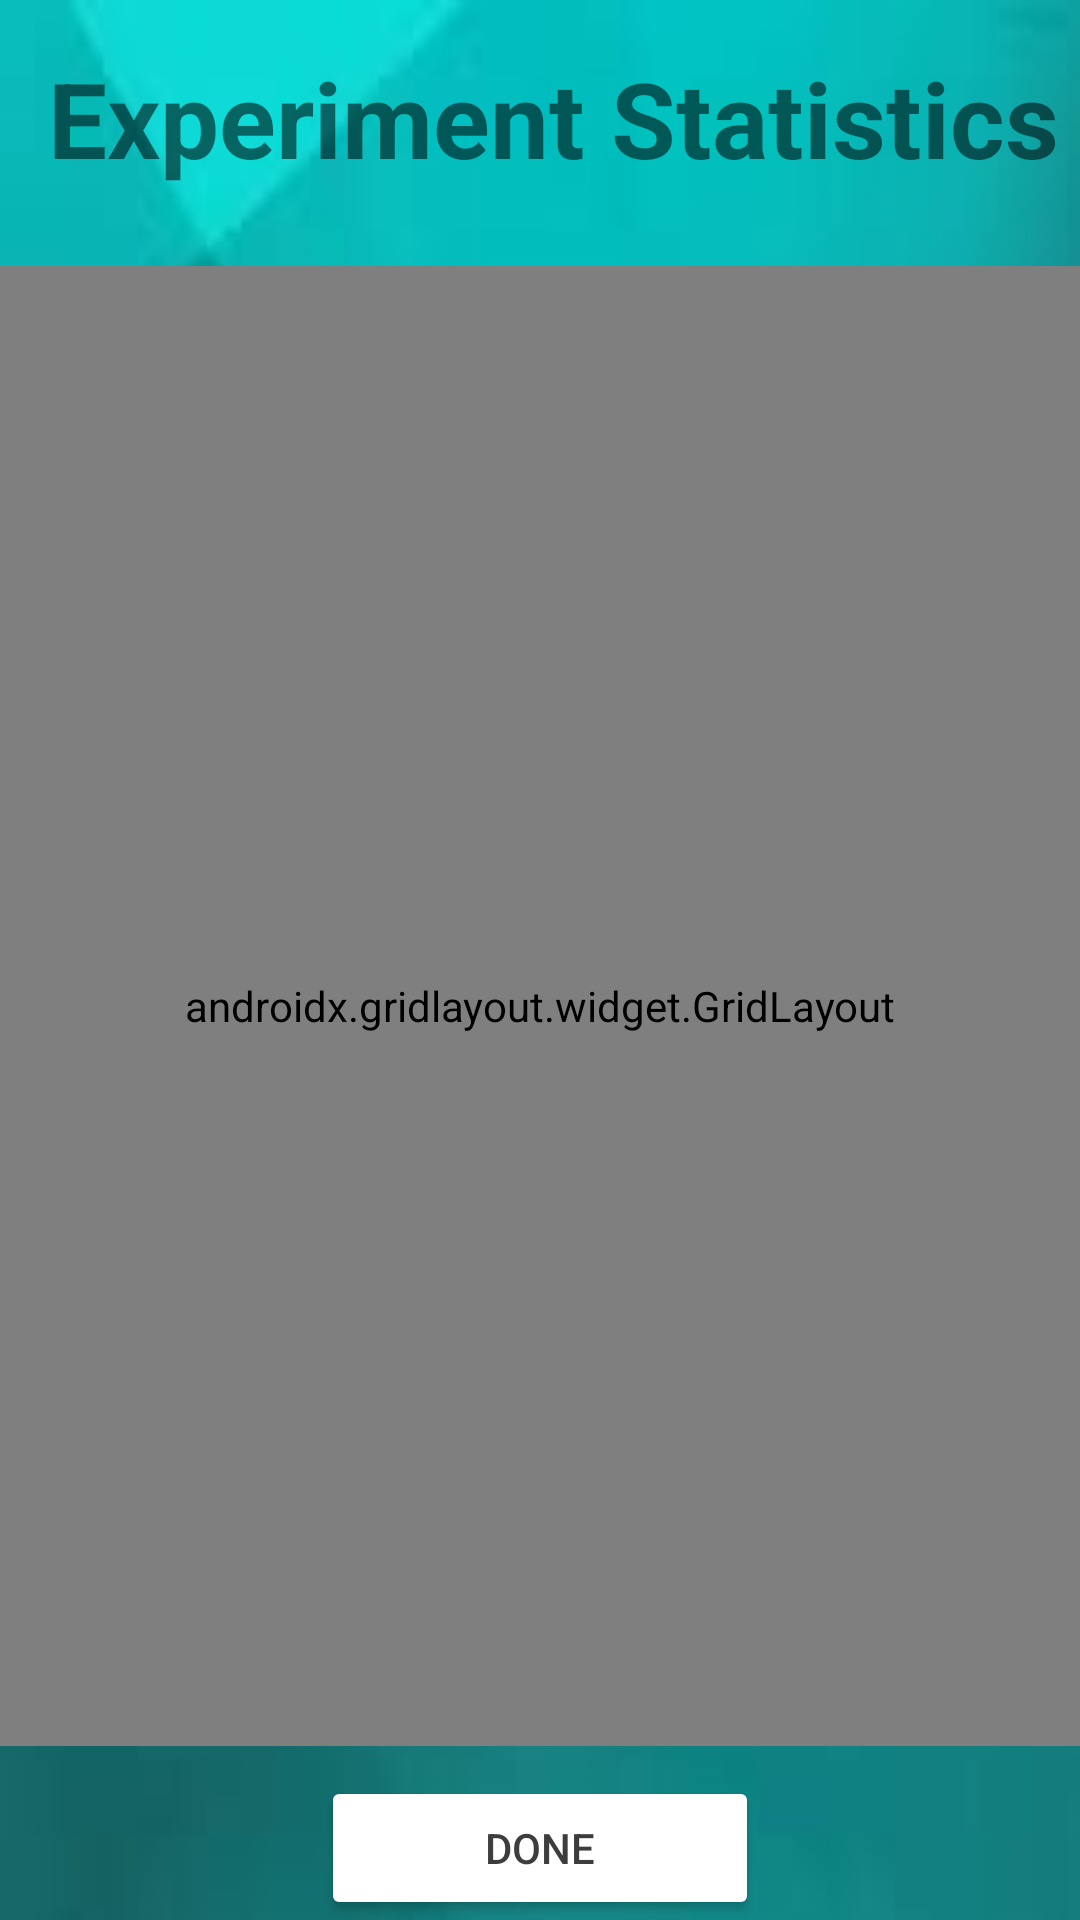

Layout XML and referenced resources for this Android screen:
<!-- AndroidManifest.xml: application theme Theme.LabNet -->
<!-- res/layout/activity_stats.xml -->
<?xml version="1.0" encoding="utf-8"?>
<RelativeLayout
    xmlns:android="http://schemas.android.com/apk/res/android"
    xmlns:app="http://schemas.android.com/apk/res-auto"
    xmlns:tools="http://schemas.android.com/tools"
    android:layout_width="match_parent"
    android:layout_height="match_parent"
    android:background="@drawable/teal_back">

    <TextView
        android:id="@+id/experimentStats"
        android:layout_width="wrap_content"
        android:layout_height="wrap_content"
        android:layout_alignParentTop="true"
        android:layout_marginTop="16dp"
        android:layout_alignParentLeft="true"
        android:layout_marginLeft="16dp"
        android:text="Experiment Statistics"
        android:textSize="35sp"
        android:textStyle="bold"
        android:paddingBottom="16dp"/>

    <androidx.gridlayout.widget.GridLayout
        android:layout_width="match_parent"
        android:layout_height="match_parent"
        android:layout_above="@+id/doneButton"
        android:layout_below="@+id/experimentStats"
        android:layout_marginTop="10dp"
        android:layout_marginBottom="10dp"
        app:columnCount="1"
        app:rowCount="6">

        <androidx.cardview.widget.CardView
            android:layout_width="wrap_content"
            android:layout_height="wrap_content"
            android:layout_margin="8dp"
            android:elevation="8dp"
            app:cardCornerRadius="8dp"
            app:layout_column="0"
            app:layout_gravity="fill"
            app:layout_row="0"
            app:layout_rowWeight="1">

            <ImageView
                android:layout_width="50dp"
                android:layout_height="50dp"
                android:layout_gravity="left|center_vertical"
                android:paddingLeft="8dp"
                android:src="@drawable/ic_mean" />
            <TextView
                android:layout_width="wrap_content"
                android:layout_height="wrap_content"
                android:layout_gravity="left|center_vertical"
                android:layout_marginLeft="60dp"
                android:text="Mean"
                android:textSize="25dp"
                android:textStyle="bold" />
            <TextView
                android:id="@+id/mean_value"
                android:layout_width="wrap_content"
                android:layout_height="wrap_content"
                android:layout_gravity="right|center_vertical"
                android:paddingRight="16dp"
                android:text="meanValue"
                android:textSize="20dp" />

        </androidx.cardview.widget.CardView>

        <androidx.cardview.widget.CardView
            android:layout_width="wrap_content"
            android:layout_height="wrap_content"
            android:layout_margin="8dp"
            android:elevation="8dp"
            app:cardCornerRadius="8dp"
            app:layout_column="0"
            app:layout_gravity="fill"
            app:layout_row="1"
            app:layout_rowWeight="1">

            <ImageView
                android:layout_width="50dp"
                android:layout_height="50dp"
                android:layout_gravity="left|center_vertical"
                android:paddingLeft="8dp"
                android:src="@drawable/ic_median" />

            <TextView
                android:layout_width="wrap_content"
                android:layout_height="wrap_content"
                android:layout_gravity="center_vertical|left"
                android:layout_marginLeft="60dp"
                android:text="Median"
                android:textSize="25dp"
                android:textStyle="bold" />

            <TextView
                android:id="@+id/median_value"
                android:layout_width="wrap_content"
                android:layout_height="wrap_content"
                android:layout_gravity="center_vertical|right"
                android:paddingRight="16dp"
                android:text="medianValue"
                android:textSize="20dp" />

        </androidx.cardview.widget.CardView>

        <androidx.cardview.widget.CardView
            android:layout_width="wrap_content"
            android:layout_height="wrap_content"
            android:layout_margin="8dp"
            android:elevation="8dp"
            app:cardCornerRadius="8dp"
            app:layout_column="0"
            app:layout_gravity="fill"
            app:layout_row="3"
            app:layout_rowWeight="1">

            <ImageView
                android:layout_width="50dp"
                android:layout_height="50dp"
                android:layout_gravity="left|center_vertical"
                android:src="@drawable/ic_quartile"
                android:paddingLeft="8dp"/>

            <TextView
                android:layout_width="wrap_content"
                android:layout_height="wrap_content"
                android:layout_gravity="center_vertical|left"
                android:layout_marginLeft="60dp"
                android:text="Upper Quartile"
                android:textSize="25dp"
                android:textStyle="bold" />

            <TextView
                android:id="@+id/q3"
                android:layout_width="wrap_content"
                android:layout_height="wrap_content"
                android:layout_gravity="center_vertical|right"
                android:paddingRight="16dp"
                android:text="q3Value"
                android:textSize="20dp"/>

        </androidx.cardview.widget.CardView>

        <androidx.cardview.widget.CardView
            android:layout_width="wrap_content"
            android:layout_height="wrap_content"
            android:layout_margin="8dp"
            android:elevation="8dp"
            app:cardCornerRadius="8dp"
            app:layout_column="0"
            app:layout_gravity="fill"
            app:layout_rowWeight="1"
            app:layout_row="4">

            <ImageView
                android:layout_width="50dp"
                android:layout_height="50dp"
                android:layout_gravity="left|center_vertical"
                android:src="@drawable/ic_quartile"
                android:paddingLeft="8dp"/>

            <TextView
                android:layout_width="wrap_content"
                android:layout_height="wrap_content"
                android:layout_gravity="center_vertical|left"
                android:layout_marginLeft="60dp"
                android:text="Lower Quartile"
                android:textSize="25dp"
                android:textStyle="bold" />

            <TextView
                android:id="@+id/q1"
                android:layout_width="wrap_content"
                android:layout_height="wrap_content"
                android:layout_gravity="center_vertical|right"
                android:paddingRight="16dp"
                android:text="q1Value"
                android:textSize="20dp"/>

        </androidx.cardview.widget.CardView>

        <androidx.cardview.widget.CardView
            android:layout_width="wrap_content"
            android:layout_height="wrap_content"
            android:layout_margin="8dp"
            android:elevation="8dp"
            app:cardCornerRadius="8dp"
            app:layout_column="0"
            app:layout_gravity="fill"
            app:layout_row="5"
            app:layout_rowWeight="1">

            <ImageView
                android:layout_width="50dp"
                android:layout_height="50dp"
                android:layout_gravity="left|center_vertical"
                android:src="@drawable/ic_standev"
                android:paddingLeft="8dp"/>

            <TextView
                android:layout_width="wrap_content"
                android:layout_height="wrap_content"
                android:layout_gravity="center_vertical|left"
                android:layout_marginLeft="60dp"
                android:text="Standard Deviation"
                android:textSize="25dp"
                android:textStyle="bold" />

            <TextView
                android:id="@+id/stdev"
                android:layout_width="wrap_content"
                android:layout_height="wrap_content"
                android:layout_gravity="center_vertical|right"
                android:paddingRight="16dp"
                android:text="stdevValue"
                android:textSize="20dp"/>

        </androidx.cardview.widget.CardView>


    </androidx.gridlayout.widget.GridLayout>



    <Button
        android:id="@+id/doneButton"
        android:layout_width="146dp"
        android:layout_height="wrap_content"
        android:layout_alignParentBottom="true"
        android:layout_centerHorizontal="true"
        android:layout_marginBottom="0dp"
        android:text="Done"
        app:backgroundTint="#ffffff"
        android:textColor="@color/gray"/>

</RelativeLayout>
<!-- resources referenced by this layout -->
<resources>
  <color name="gray">#3D3D3D</color>
  <!-- drawable ic_mean (drawable) -->
  <vector android:autoMirrored="true" android:height="24dp"
      android:tint="#009688" android:viewportHeight="24"
      android:viewportWidth="24" android:width="24dp" xmlns:android="http://schemas.android.com/apk/res/android">
      <path android:fillColor="@android:color/white" android:pathData="M3.5,18.49l6,-6.01 4,4L22,6.92l-1.41,-1.41 -7.09,7.97 -4,-4L2,16.99z"/>
  </vector>
  <!-- drawable ic_median (drawable) -->
  <vector android:height="24dp" android:tint="#009688"
      android:viewportHeight="24" android:viewportWidth="24"
      android:width="24dp" xmlns:android="http://schemas.android.com/apk/res/android">
      <path android:fillColor="@android:color/white" android:pathData="M19.5,9.5c-1.03,0 -1.9,0.62 -2.29,1.5h-2.92C13.9,10.12 13.03,9.5 12,9.5s-1.9,0.62 -2.29,1.5H6.79C6.4,10.12 5.53,9.5 4.5,9.5C3.12,9.5 2,10.62 2,12s1.12,2.5 2.5,2.5c1.03,0 1.9,-0.62 2.29,-1.5h2.92c0.39,0.88 1.26,1.5 2.29,1.5s1.9,-0.62 2.29,-1.5h2.92c0.39,0.88 1.26,1.5 2.29,1.5c1.38,0 2.5,-1.12 2.5,-2.5S20.88,9.5 19.5,9.5z"/>
  </vector>
  <!-- drawable ic_quartile (drawable) -->
  <vector android:height="24dp" android:tint="#009688"
      android:viewportHeight="24" android:viewportWidth="24"
      android:width="24dp" xmlns:android="http://schemas.android.com/apk/res/android">
      <path android:fillColor="@android:color/white" android:pathData="M11,2l2,0l0,5l8,0l0,3l-8,0l0,4l5,0l0,3l-5,0l0,5l-2,0l0,-5l-5,0l0,-3l5,0l0,-4l-8,0l0,-3l8,0z"/>
  </vector>
  <!-- drawable ic_standev (drawable) -->
  <vector android:height="24dp" android:tint="#009688"
      android:viewportHeight="24" android:viewportWidth="24"
      android:width="24dp" xmlns:android="http://schemas.android.com/apk/res/android">
      <path android:fillColor="@android:color/white" android:pathData="M7,18h2L9,6L7,6v12zM11,22h2L13,2h-2v20zM3,14h2v-4L3,10v4zM15,18h2L17,6h-2v12zM19,10v4h2v-4h-2z"/>
  </vector>
  <!-- drawable teal_back: jpeg bitmap (drawable, 1857 bytes) -->
  <style name="Theme.LabNet" parent="Theme.MaterialComponents.DayNight.NoActionBar">
          
          <item name="colorPrimary">@color/purple_500</item>
          <item name="colorPrimaryVariant">@color/teal_700</item>
          <item name="colorOnPrimary">@color/white</item>
          
          <item name="colorSecondary">@color/teal_200</item>
          <item name="colorSecondaryVariant">@color/teal_700</item>
          <item name="colorOnSecondary">@color/black</item>
          
          <item name="android:statusBarColor" tools:targetApi="l">?attr/colorPrimaryVariant</item>
          
      </style>
  <color name="purple_500">#FF6200EE</color>
  <color name="teal_700">#FF018786</color>
  <color name="white">#FFFFFFFF</color>
  <color name="teal_200">#FF03DAC5</color>
  <color name="black">#FF000000</color>
</resources>
